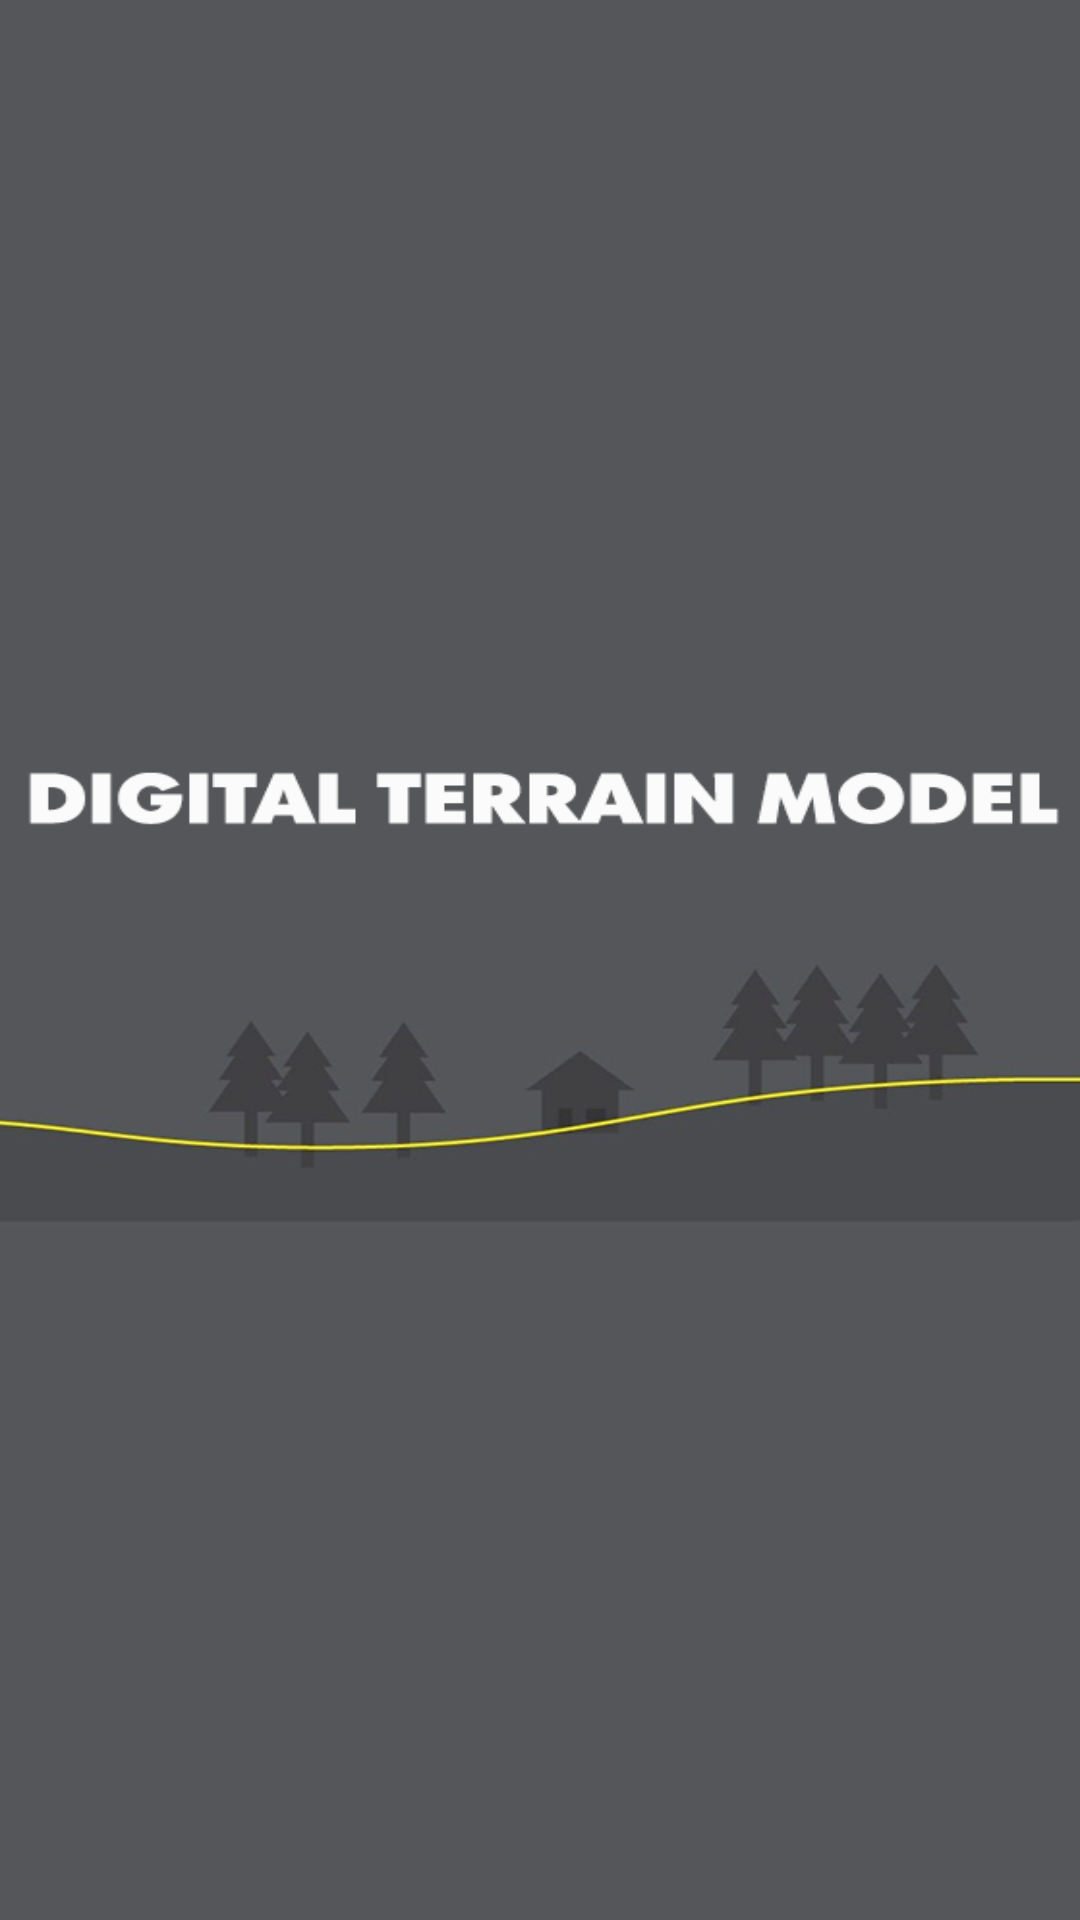

Write the Android layout XML for this screen, with the resource values it uses.
<!-- AndroidManifest.xml: activity theme Theme.GetRecT -->
<!-- res/layout/activity_main.xml -->
<?xml version="1.0" encoding="utf-8"?>
<LinearLayout
    xmlns:android="http://schemas.android.com/apk/res/android"
    xmlns:app="http://schemas.android.com/apk/res-auto"
    xmlns:tools="http://schemas.android.com/tools"
    android:layout_width="match_parent"
    android:layout_height="match_parent"
    tools:context=".MainActivity">

    <ImageView
        android:id="@+id/imageView"
        android:layout_width="match_parent"
        android:layout_height="match_parent"
        android:layout_gravity="center"
        android:scaleType="fitXY"
        android:layout_weight="1"
        android:background="#55565A"
        app:srcCompat="@drawable/background" />
</LinearLayout>
<!-- resources referenced by this layout -->
<resources>
  <!-- drawable background: png bitmap (drawable, 53190 bytes) -->
  <style name="Theme.GetRecT" parent="Theme.AppCompat.DayNight.DarkActionBar" />
</resources>
